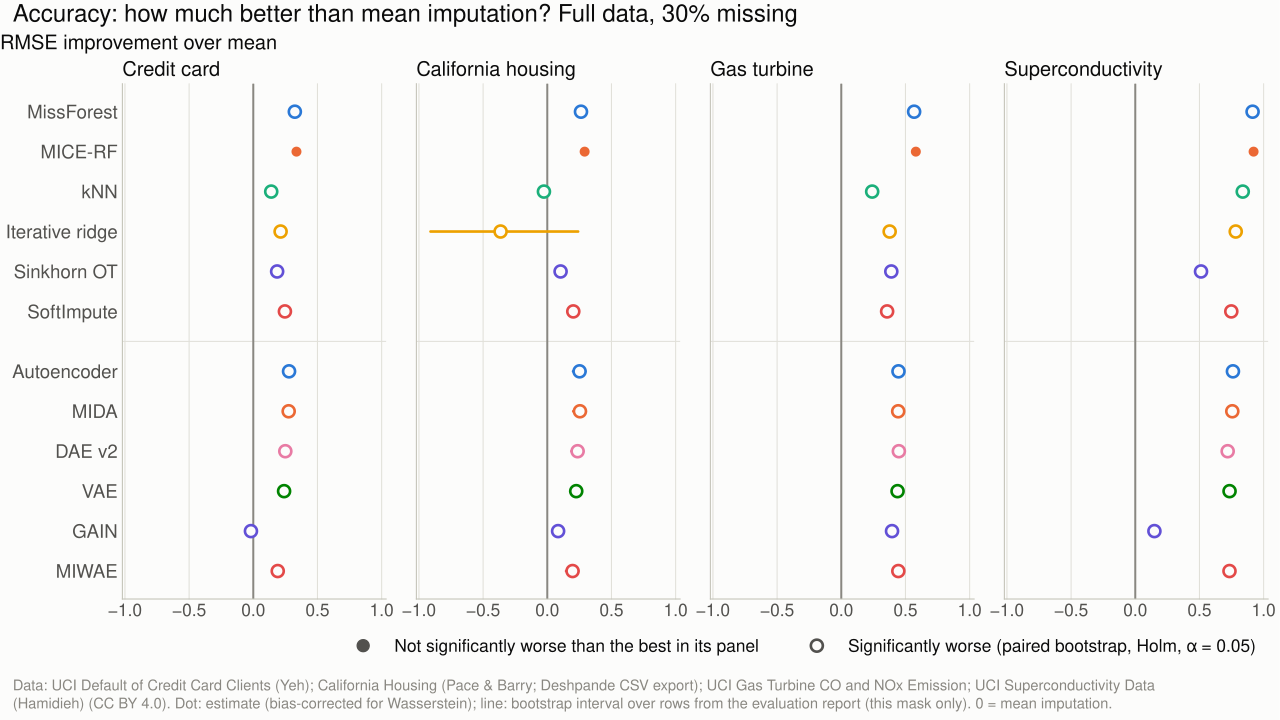

Values plotted in this chart, from the file beside it:
mode, seed, rate, dataset, metric, method, value, ci_low, ci_high, best, significantly_worse
full, 0, 0.3, credit_card, relative_improvement, MissForest, 0.3237, 0.2993, 0.3501, False, True
full, 0, 0.3, credit_card, relative_improvement, MICE-RF, 0.3364, 0.3096, 0.3647, True, False
full, 0, 0.3, credit_card, relative_improvement, knn, 0.1397, 0.1254, 0.153, False, True
full, 0, 0.3, credit_card, relative_improvement, iterative, 0.2128, 0.1922, 0.2346, False, True
full, 0, 0.3, credit_card, relative_improvement, SoftImpute, 0.2463, 0.227, 0.2653, False, True
full, 0, 0.3, credit_card, relative_improvement, Sinkhorn, 0.1857, 0.1663, 0.2033, False, True
full, 0, 0.3, credit_card, relative_improvement, dae_v2, 0.2494, 0.2313, 0.2671, False, True
full, 0, 0.3, credit_card, relative_improvement, dl_autoencoder, 0.2786, 0.2594, 0.3013, False, True
full, 0, 0.3, credit_card, relative_improvement, dl_gain, -0.0183, -0.0206, -0.01571, False, True
full, 0, 0.3, credit_card, relative_improvement, dl_mida, 0.2757, 0.2572, 0.2975, False, True
full, 0, 0.3, credit_card, relative_improvement, dl_miwae, 0.1905, 0.1549, 0.2294, False, True
full, 0, 0.3, credit_card, relative_improvement, dl_vae, 0.2399, 0.2191, 0.2582, False, True
full, 0, 0.3, california_housing, relative_improvement, MissForest, 0.2625, 0.2324, 0.2939, False, True
full, 0, 0.3, california_housing, relative_improvement, MICE-RF, 0.2909, 0.2599, 0.3278, True, False
full, 0, 0.3, california_housing, relative_improvement, knn, -0.0262, -0.03262, -0.01895, False, True
full, 0, 0.3, california_housing, relative_improvement, iterative, -0.3639, -0.9098, 0.2401, False, True
full, 0, 0.3, california_housing, relative_improvement, SoftImpute, 0.2025, 0.1571, 0.2415, False, True
full, 0, 0.3, california_housing, relative_improvement, Sinkhorn, 0.1036, 0.09031, 0.1146, False, True
full, 0, 0.3, california_housing, relative_improvement, dae_v2, 0.2363, 0.1872, 0.2799, False, True
full, 0, 0.3, california_housing, relative_improvement, dl_autoencoder, 0.2516, 0.201, 0.2956, False, True
full, 0, 0.3, california_housing, relative_improvement, dl_gain, 0.0843, 0.07044, 0.0979, False, True
full, 0, 0.3, california_housing, relative_improvement, dl_mida, 0.2544, 0.2023, 0.2998, False, True
full, 0, 0.3, california_housing, relative_improvement, dl_miwae, 0.197, 0.1465, 0.2401, False, True
full, 0, 0.3, california_housing, relative_improvement, dl_vae, 0.2255, 0.1788, 0.2678, False, True
full, 0, 0.3, gas_turbine, relative_improvement, MissForest, 0.5675, 0.5607, 0.5755, False, True
full, 0, 0.3, gas_turbine, relative_improvement, MICE-RF, 0.5809, 0.5739, 0.5891, True, False
full, 0, 0.3, gas_turbine, relative_improvement, knn, 0.2407, 0.2357, 0.2457, False, True
full, 0, 0.3, gas_turbine, relative_improvement, iterative, 0.377, 0.3711, 0.383, False, True
full, 0, 0.3, gas_turbine, relative_improvement, SoftImpute, 0.3571, 0.3526, 0.3623, False, True
full, 0, 0.3, gas_turbine, relative_improvement, Sinkhorn, 0.3897, 0.3837, 0.3961, False, True
full, 0, 0.3, gas_turbine, relative_improvement, dae_v2, 0.4486, 0.4425, 0.4549, False, True
full, 0, 0.3, gas_turbine, relative_improvement, dl_autoencoder, 0.4457, 0.4395, 0.452, False, True
full, 0, 0.3, gas_turbine, relative_improvement, dl_gain, 0.3954, 0.3894, 0.4014, False, True
full, 0, 0.3, gas_turbine, relative_improvement, dl_mida, 0.4435, 0.4374, 0.4498, False, True
full, 0, 0.3, gas_turbine, relative_improvement, dl_miwae, 0.4444, 0.4387, 0.451, False, True
full, 0, 0.3, gas_turbine, relative_improvement, dl_vae, 0.4384, 0.4324, 0.4444, False, True
full, 0, 0.3, superconductivity, relative_improvement, MissForest, 0.9139, 0.911, 0.9168, False, True
full, 0, 0.3, superconductivity, relative_improvement, MICE-RF, 0.9217, 0.9183, 0.9249, True, False
full, 0, 0.3, superconductivity, relative_improvement, knn, 0.8373, 0.8336, 0.8407, False, True
full, 0, 0.3, superconductivity, relative_improvement, iterative, 0.7826, 0.7802, 0.785, False, True
full, 0, 0.3, superconductivity, relative_improvement, SoftImpute, 0.7481, 0.7458, 0.7502, False, True
full, 0, 0.3, superconductivity, relative_improvement, Sinkhorn, 0.5123, 0.5095, 0.5149, False, True
full, 0, 0.3, superconductivity, relative_improvement, dae_v2, 0.7199, 0.7178, 0.7219, False, True
full, 0, 0.3, superconductivity, relative_improvement, dl_autoencoder, 0.7608, 0.7591, 0.7625, False, True
full, 0, 0.3, superconductivity, relative_improvement, dl_gain, 0.149, 0.1454, 0.1527, False, True
full, 0, 0.3, superconductivity, relative_improvement, dl_mida, 0.7558, 0.754, 0.7575, False, True
full, 0, 0.3, superconductivity, relative_improvement, dl_miwae, 0.734, 0.7319, 0.7361, False, True
full, 0, 0.3, superconductivity, relative_improvement, dl_vae, 0.7345, 0.7324, 0.7366, False, True
